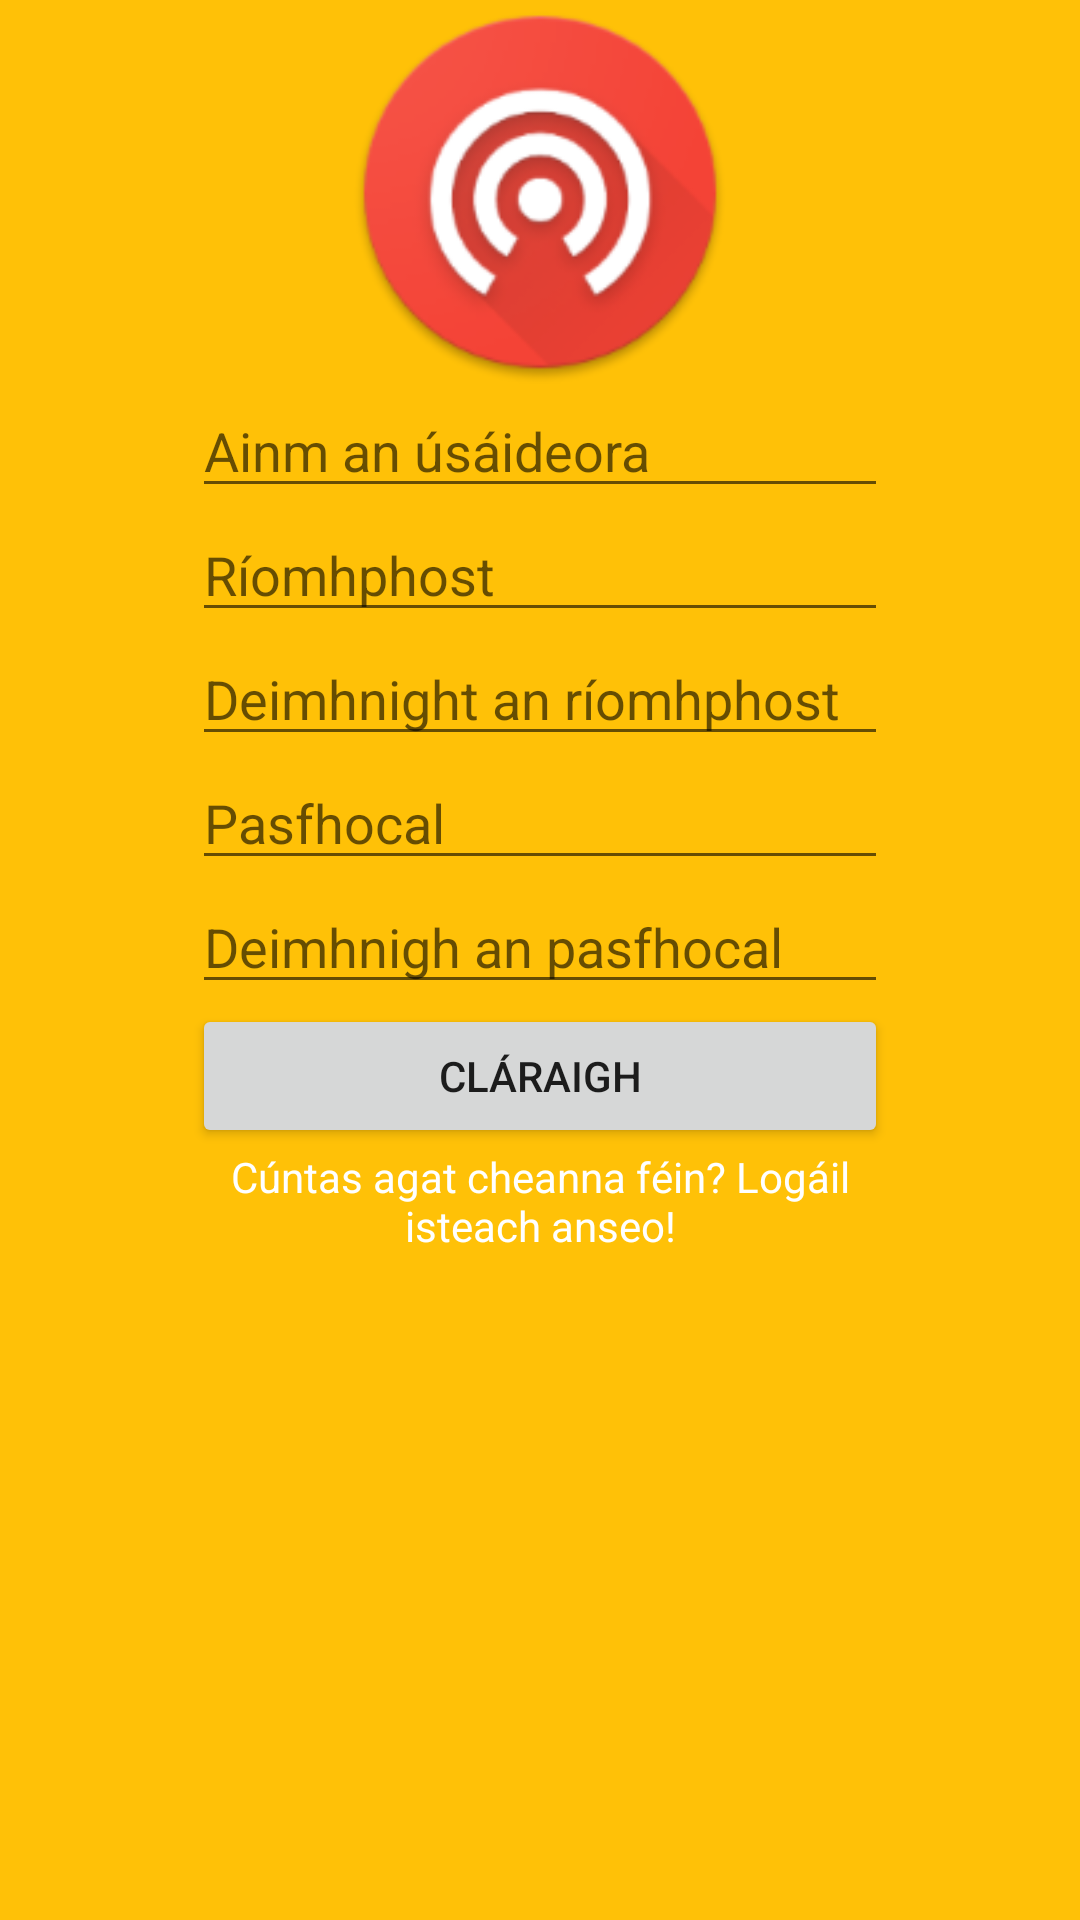

Here is an Android app screen rendered from its layout file. Give the layout XML and the strings, colors and styles it references.
<!-- AndroidManifest.xml: application theme AppTheme -->
<!-- res/layout/register_frag.xml -->
<?xml version="1.0" encoding="utf-8"?>
<RelativeLayout xmlns:android="http://schemas.android.com/apk/res/android"
    android:layout_width="match_parent"
    android:layout_height="match_parent"
    android:background="@color/colorPrimary"
    android:orientation="vertical">

    <ImageView
        android:id="@+id/iv_login_app_logo"
        android:layout_width="128dp"
        android:layout_height="128dp"
        android:layout_centerHorizontal="true"
        android:src="@mipmap/ic_launcher" />

    <RelativeLayout
        android:layout_width="match_parent"
        android:layout_height="wrap_content"
        android:layout_below="@+id/iv_login_app_logo"
        android:layout_centerInParent="true"
        android:layout_marginLeft="64dp"
        android:layout_marginRight="64dp">

        <EditText
            android:id="@+id/et_register_username"
            android:layout_width="match_parent"
            android:layout_height="wrap_content"
            android:hint="Ainm an úsáideora" />

        <EditText
            android:id="@+id/et_register_email"
            android:layout_width="match_parent"
            android:layout_height="wrap_content"
            android:layout_below="@+id/et_register_username"
            android:hint="Ríomhphost"
            android:inputType="textEmailAddress" />

        <EditText
            android:id="@+id/et_register_email_confirmation"
            android:layout_width="match_parent"
            android:layout_height="wrap_content"
            android:layout_below="@+id/et_register_email"
            android:hint="Deimhnight an ríomhphost"
            android:inputType="textEmailAddress" />

        <EditText
            android:id="@+id/et_register_password"
            android:layout_width="match_parent"
            android:layout_height="wrap_content"
            android:layout_below="@+id/et_register_email_confirmation"
            android:hint="Pasfhocal"
            android:inputType="textPassword" />

        <EditText
            android:id="@+id/et_register_password_confirmation"
            android:layout_width="match_parent"
            android:layout_height="wrap_content"
            android:layout_below="@+id/et_register_password"
            android:hint="Deimhnigh an pasfhocal"
            android:inputType="textPassword" />

        <Button
            android:id="@+id/btn_login_login"
            android:layout_width="match_parent"
            android:layout_height="wrap_content"
            android:layout_below="@id/et_register_password_confirmation"
            android:text="Cláraigh" />

        <TextView
            android:id="@+id/tv_login_register"
            android:layout_width="match_parent"
            android:layout_height="wrap_content"
            android:layout_below="@+id/btn_login_login"
            android:gravity="center_horizontal"
            android:text="Cúntas agat cheanna féin? Logáil isteach anseo!"
            android:textColor="@android:color/white" />

    </RelativeLayout>
</RelativeLayout>
<!-- resources referenced by this layout -->
<resources>
  <color name="colorPrimary">@color/amber500</color>
  <!-- mipmap ic_launcher: png bitmap (mipmap-hdpi, 7609 bytes) -->
  <style name="AppTheme" parent="Theme.AppCompat.Light.DarkActionBar">
          <item name="colorPrimary">@color/colorPrimary</item>
          <item name="colorPrimaryDark">@color/colorPrimaryDark</item>
          <item name="colorAccent">@color/colorAccent</item>
          <item name="android:navigationBarColor">@color/colorPrimaryDark</item>
      </style>
  <color name="amber500">#FFC107</color>
  <color name="colorPrimaryDark">@color/amber700</color>
  <color name="colorAccent">@color/white</color>
  <color name="amber700">#FFA000</color>
  <color name="white">#fff</color>
</resources>
